Run: headless pygame with SDL's dummy video driver; simulated clock (each Clock.tick advances the game by its frame time, no real sleeping); random seed 0; keys injected as events and as key.get_pressed() state; no mouse input.
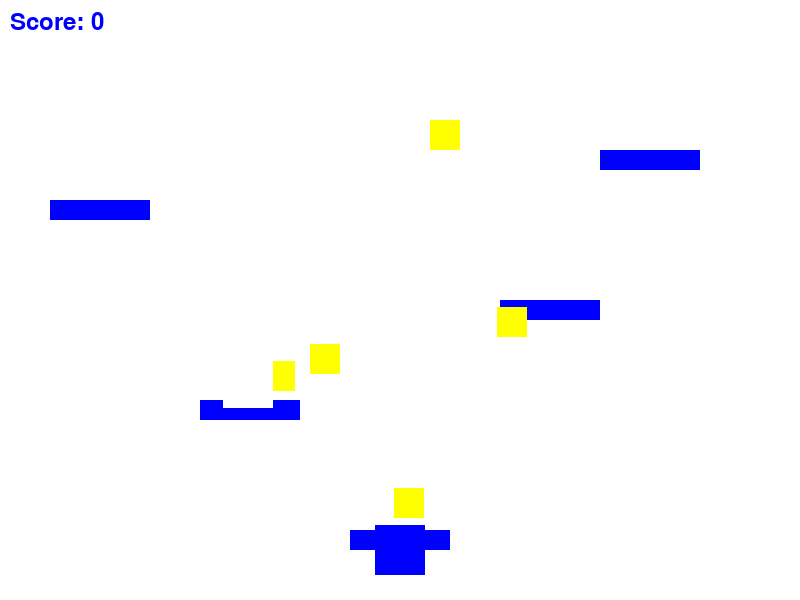
Frame 1 of 4 · flips 1–60 · no input
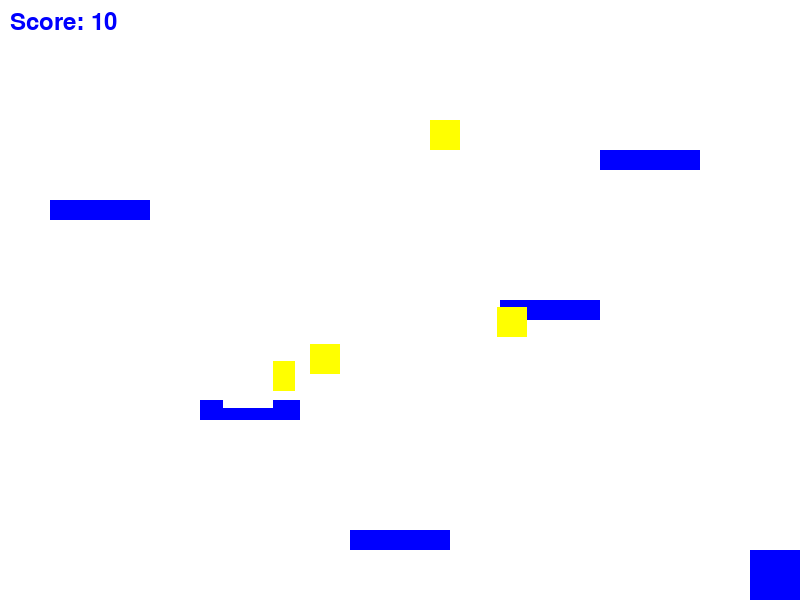
Frame 2 of 4 · flips 61–180 · tapped SPACE, RETURN · held RIGHT (→), D
Frame 3 of 4 · flips 181–300 · held DOWN (↓), S · screen unchanged from frame 2, image omitted
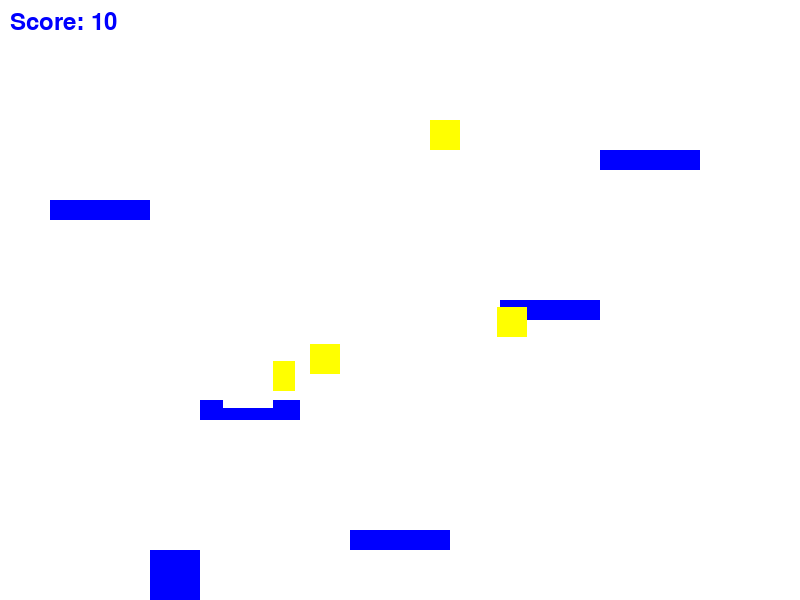
Frame 4 of 4 · flips 301–420 · held LEFT (←), A, UP (↑), W

The pygame program that drew these frames:

import pygame
import sys
import random

# Inicjalizacja Pygame
pygame.init()

# Ustawienia okna gry
screen_width = 800
screen_height = 600
screen = pygame.display.set_mode((screen_width, screen_height))
pygame.display.set_caption("Prawie Mario")

# Kolory
white = (255, 255, 255)
blue = (0, 0, 255)
yellow = (255, 255, 0)

# Gracz
player_size = 50
player_x = screen_width // 2 - player_size // 2
player_y = screen_height - player_size - 10
player_speed = 5
jump_height = 15
fall_speed = 0
jumping = False

# Platformy
platform_width = 100
platform_height = 20
platforms = [
    (screen_width // 2 - platform_width // 2, screen_height - platform_height - 50),
    (200, 400),
    (500, 300),
    (50, 200),
    (600, 150)
]

# Monety
coin_size = 30
coins = [(random.randint(0, screen_width - coin_size), random.randint(100, screen_height - coin_size - 50))
         for _ in range(5)]

# Przeszkody
obstacle_size = 50
obstacles = [(random.randint(0, screen_width - obstacle_size), random.randint(100, screen_height - obstacle_size - 50))
             for _ in range(3)]

# Grawitacja
gravity = 1

# Wynik
score = 0

# Główna pętla gry
clock = pygame.time.Clock()
running = True

while running:
    for event in pygame.event.get():
        if event.type == pygame.QUIT:
            running = False

    keys = pygame.key.get_pressed()
    if keys[pygame.K_LEFT] and player_x > 0:
        player_x -= player_speed
    if keys[pygame.K_RIGHT] and player_x < screen_width - player_size:
        player_x += player_speed
    if keys[pygame.K_SPACE] and not jumping:
        jumping = True
        fall_speed = -jump_height

    # Grawitacja
    fall_speed += gravity
    player_y += fall_speed

    # Sprawdzenie kolizji z platformami
    on_platform = False
    for platform in platforms:
        if platform[0] < player_x < platform[0] + platform_width and platform[1] < player_y < platform[1] + platform_height:
            on_platform = True
            player_y = platform[1] - player_size
            fall_speed = 0
            break

    if not on_platform and player_y > screen_height - player_size:
        player_y = screen_height - player_size
        fall_speed = 0

    # Sprawdzenie kolizji z monetami
    for coin in coins:
        if (coin[0] <= player_x <= coin[0] + coin_size or coin[0] <= player_x + player_size <= coin[0] + coin_size) \
                and (coin[1] <= player_y <= coin[1] + coin_size or coin[1] <= player_y + player_size <= coin[1] + coin_size):
            coins.remove(coin)
            score += 10

    # Sprawdzenie kolizji z przeszkodami
    for obstacle in obstacles:
        if (obstacle[0] <= player_x <= obstacle[0] + obstacle_size or obstacle[0] <= player_x + player_size <= obstacle[0] + obstacle_size) \
                and (obstacle[1] <= player_y <= obstacle[1] + obstacle_size or obstacle[1] <= player_y + player_size <= obstacle[1] + obstacle_size):
            pygame.time.delay(1000)
            running = False

    # Rysowanie tła
    screen.fill(white)

    # Rysowanie gracza
    pygame.draw.rect(screen, blue, (player_x, player_y, player_size, player_size))

    # Rysowanie platform
    for platform in platforms:
        pygame.draw.rect(screen, blue, (platform[0], platform[1], platform_width, platform_height))

    # Rysowanie monet
    for coin in coins:
        pygame.draw.rect(screen, yellow, (coin[0], coin[1], coin_size, coin_size))

    # Rysowanie przeszkód
    for obstacle in obstacles:
        pygame.draw.rect(screen, white, (obstacle[0], obstacle[1], obstacle_size, obstacle_size))

    # Wyświetlanie wyniku
    font = pygame.font.Font(None, 36)
    text = font.render("Score: " + str(score), True, blue)
    screen.blit(text, (10, 10))

    # Aktualizacja ekranu
    pygame.display.flip()

    # Ustawienie liczby klatek na sekundę
    clock.tick(60)

# Zakończenie gry
pygame.quit()
sys.exit()
